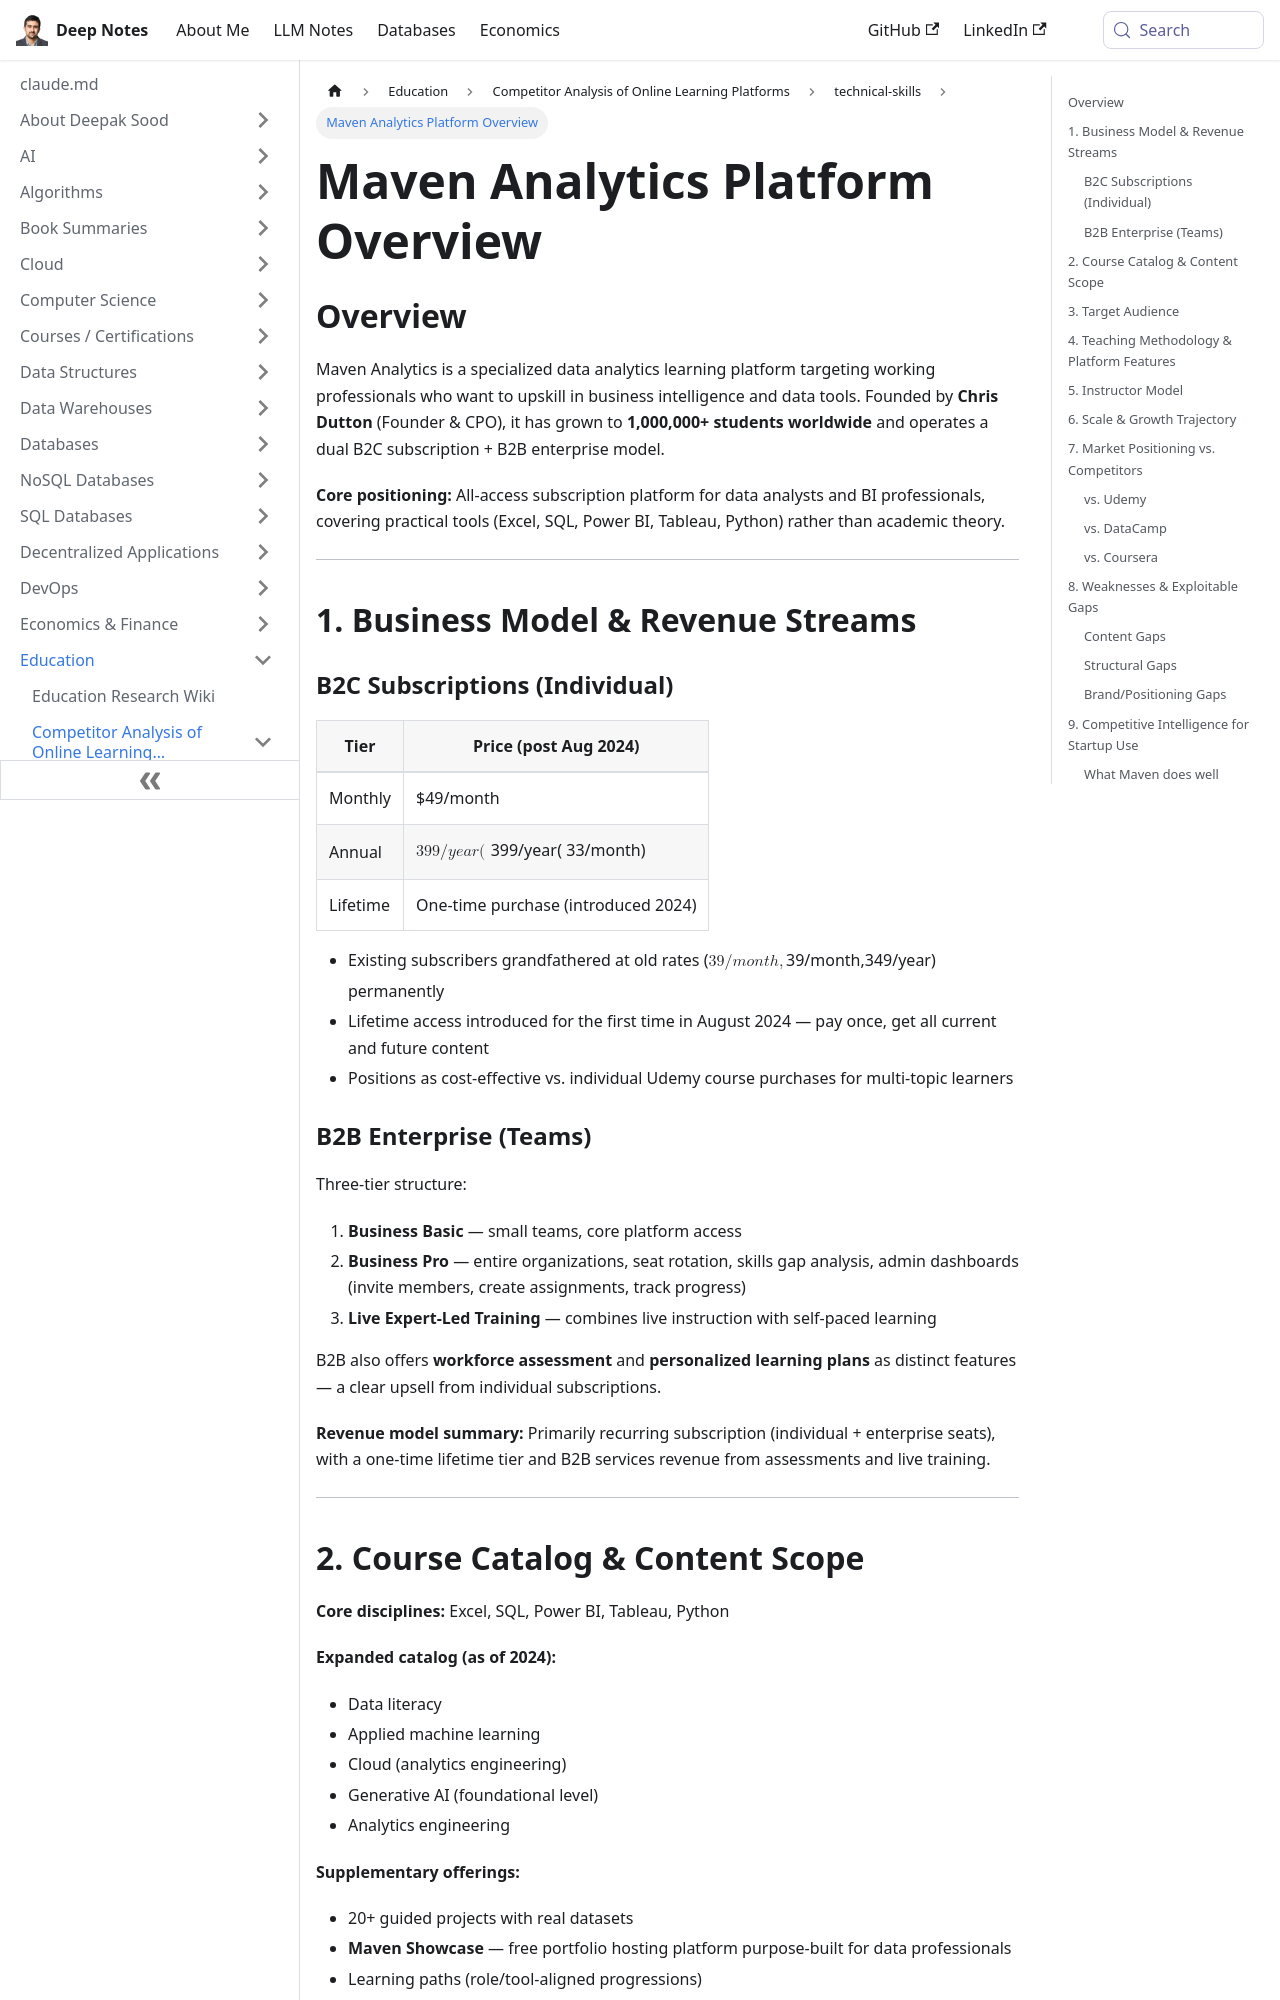

repository: deepaksood619/deepaksood619.github.io · page: education/competitors/technical-skills/maven-analytics-analysis/index.html · generator: docusaurus

---
slug: /education/competitors/technical-skills/maven-analytics-analysis
title: Maven Analytics Platform Overview
description: Discover Maven Analytics, a leading platform for business intelligence training with over 1,000,000 students globally.
created: 2026-06-13
updated: 2026-06-16
---
## Overview

Maven Analytics is a specialized data analytics learning platform targeting working professionals who want to upskill in business intelligence and data tools. Founded by **Chris Dutton** (Founder & CPO), it has grown to **1,000,000+ students worldwide** and operates a dual B2C subscription + B2B enterprise model.

**Core positioning:** All-access subscription platform for data analysts and BI professionals, covering practical tools (Excel, SQL, Power BI, Tableau, Python) rather than academic theory.

---

## 1. Business Model & Revenue Streams

### B2C Subscriptions (Individual)

| Tier | Price (post Aug 2024) |
|------|----------------------|
| Monthly | $49/month |
| Annual | $399/year (~$33/month) |
| Lifetime | One-time purchase (introduced 2024) |

- Existing subscribers grandfathered at old rates ($39/month, $349/year) permanently
- Lifetime access introduced for the first time in August 2024 — pay once, get all current and future content
- Positions as cost-effective vs. individual Udemy course purchases for multi-topic learners

### B2B Enterprise (Teams)

Three-tier structure:

1. **Business Basic** — small teams, core platform access
2. **Business Pro** — entire organizations, seat rotation, skills gap analysis, admin dashboards (invite members, create assignments, track progress)
3. **Live Expert-Led Training** — combines live instruction with self-paced learning

B2B also offers **workforce assessment** and **personalized learning plans** as distinct features — a clear upsell from individual subscriptions.

**Revenue model summary:** Primarily recurring subscription (individual + enterprise seats), with a one-time lifetime tier and B2B services revenue from assessments and live training.

---
